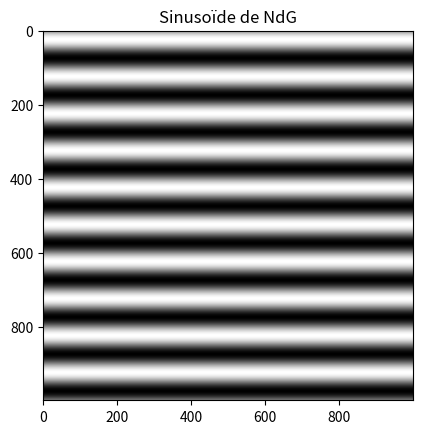

Python code for this plot:
#!/env/bin python
# -*- coding: utf-8 -*-
"""
Éditeur de Spyder

Script pour faire une nuance de gris sinusoïdeale.
"""
from numpy import array,linspace,sin,ones,pi
import matplotlib.pyplot as plt
import matplotlib.colors as clr
image=ones([1000,1000])
for x in range(1,1000):
    image[x][:]=sin(x*2*pi/100)*ones([1000])
plt.figure()
plt.imshow(image,cmap='gray')
plt.title("Sinusoïde de NdG")
plt.pause(1.00)
